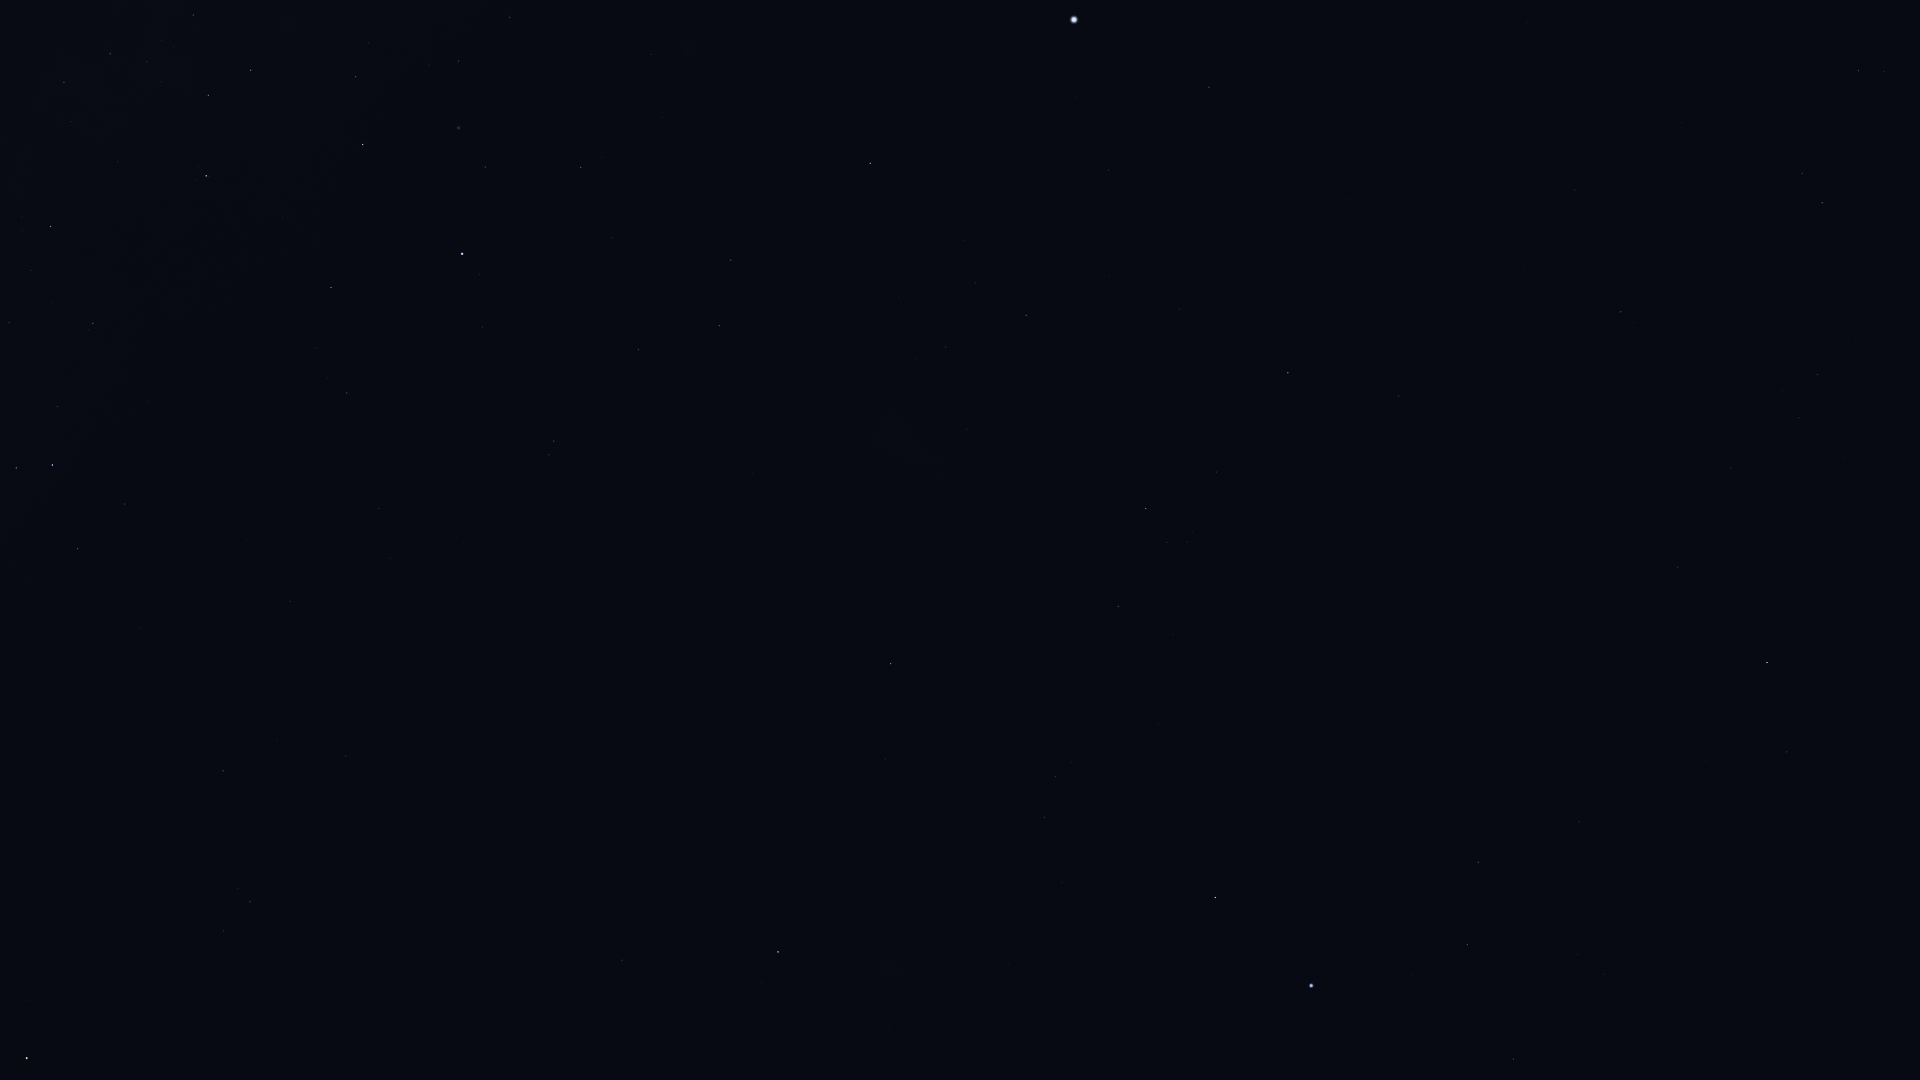

The table this chart was drawn from, first rows:
Star_ID, Name, X, Y
2021, HIP 2021, 778, 952
5529, Emiw, 1068, 998
7083, HIP 7083, 1513, 1059
7588, Achernar, 1311, 986
8837, HIP 8837, 1604, 974
9007, HIP 9007, 1467, 945
9236, HIP 9236, 1215, 898
10602, HIP 10602, 1478, 862
11001, HIP 11001, 1044, 817
11407, HIP 11407, 1579, 822
12394, HIP 12394, 1056, 777
12413, HIP 12413, 1705, 760
12484, HIP 12484, 1402, 768
12486, HIP 12486, 1787, 752
13847, Acamar, 1767, 663
14240, HIP 14240, 1265, 698
15510, HIP 15510, 1678, 567
17096, Tupi, 1410, 542
17440, HIP 17440, 1118, 606
17678, HIP 17678, 891, 664
17797, HIP 17797, 1782, 391
17874, HIP 17874, 1817, 375
18597, HIP 18597, 1187, 542
19747, HIP 19747, 1621, 312
19780, HIP 19780, 1146, 509
19893, HIP 19893, 1398, 396
19921, HIP 19921, 1216, 472
21248, Beemim, 1802, 174
21060, HIP 21060, 1524, 268
21281, HIP 21281, 1288, 373
21393, Theemin, 1858, 71
21770, HIP 21770, 1575, 190
21861, HIP 21861, 1682, 123
21949, HIP 21949, 926, 537
25918, HIP 25918, 768, 544
26069, HIP 26069, 1026, 315
26380, Bubup, 812, 494
27100, HIP 27100, 946, 347
27321, HIP 27321, 1209, 87
27530, HIP 27530, 1108, 170
27890, HIP 27890, 975, 283
30438, Canopus, 1074, 20
32607, HIP 32607, 870, 163
34481, HIP 34481, 719, 326
35228, HIP 35228, 731, 260
37284, Ceibo, 598, 487
37504, HIP 37504, 638, 350
39794, HIP 39794, 612, 238
40702, HIP 40702, 554, 441
41037, Avior, 618, 0
41312, HIP 41312, 581, 167
44382, HIP 44382, 485, 167
45238, Miaplacidus, 462, 254
50099, HIP 50099, 331, 288
50371, HIP 50371, 251, 70
51232, HIP 51232, 193, 15
51839, HIP 51839, 379, 508
52419, HIP 52419, 206, 176
52468, HIP 52468, 162, 82
53253, HIP 53253, 110, 54
... 16 more rows
